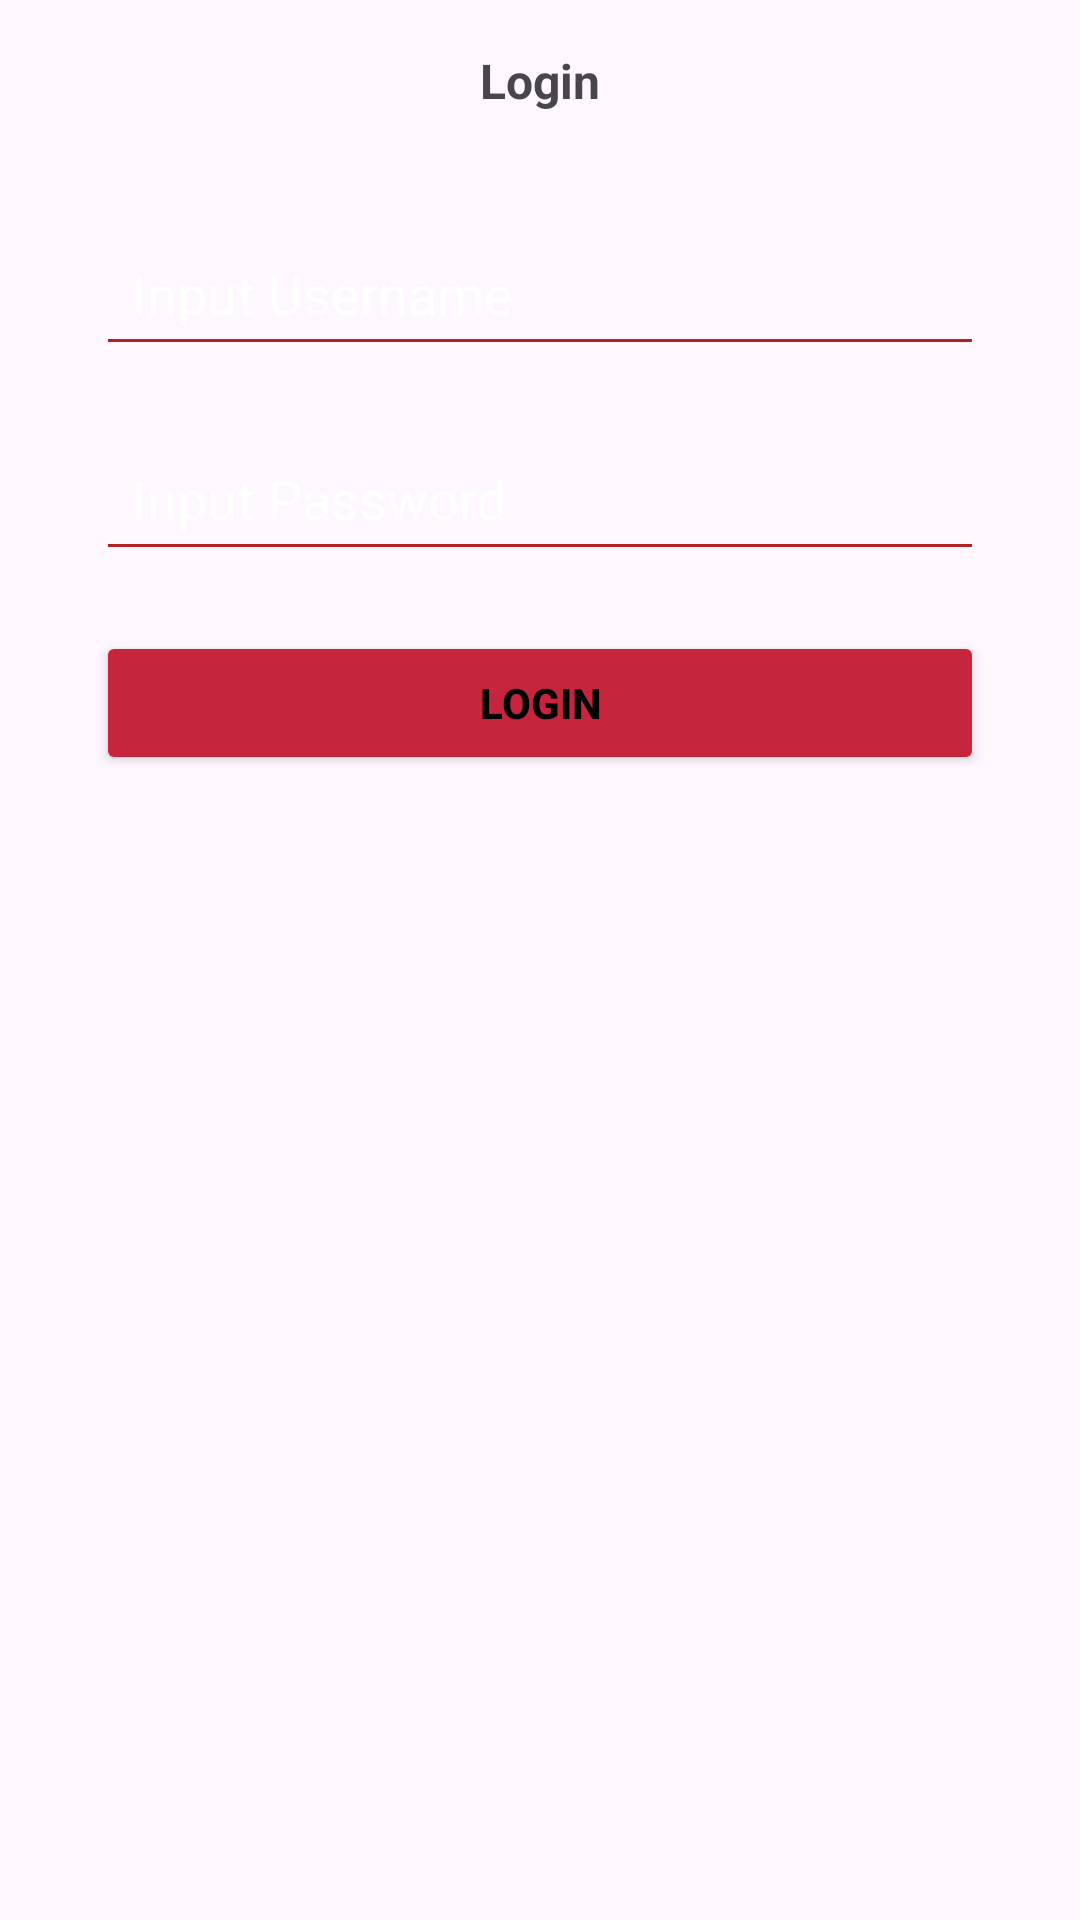

Layout XML and referenced resources for this Android screen:
<!-- AndroidManifest.xml: application theme Theme.MobileAppLat2 -->
<!-- res/layout/activity_main.xml -->
<?xml version="1.0" encoding="utf-8"?>
<androidx.constraintlayout.widget.ConstraintLayout xmlns:android="http://schemas.android.com/apk/res/android"
    xmlns:app="http://schemas.android.com/apk/res-auto"
    xmlns:tools="http://schemas.android.com/tools"
    android:id="@+id/main"
    android:layout_width="match_parent"
    android:layout_height="match_parent"
    tools:context=".MainActivity">

    <TextView
        android:id="@+id/textViewInstructions"
        android:layout_width="wrap_content"
        android:layout_height="wrap_content"
        android:textSize="16sp"
        android:padding="16dp"
        android:text="Login"
        android:textStyle="bold"
        app:layout_constraintTop_toTopOf="parent"
        app:layout_constraintStart_toStartOf="parent"
        app:layout_constraintEnd_toEndOf="parent" />

    <EditText
        android:id="@+id/usernameEditText"
        android:layout_width="0dp"
        android:layout_height="wrap_content"
        android:hint="Input Username"
        android:backgroundTint="#B22222"
        android:textColorHint="#FFFFFF"
        android:padding="12dp"
        app:layout_constraintTop_toBottomOf="@id/textViewInstructions"
        app:layout_constraintStart_toStartOf="parent"
        app:layout_constraintEnd_toEndOf="parent"
        android:layout_marginTop="20dp"
        android:layout_marginHorizontal="32dp"/>

    <EditText
        android:id="@+id/passwordEditText"
        android:layout_width="0dp"
        android:layout_height="wrap_content"
        android:hint="Input Password"
        android:backgroundTint="#B22222"
        android:textColorHint="#FFFFFF"
        android:padding="12dp"
        app:layout_constraintTop_toBottomOf="@id/usernameEditText"
        app:layout_constraintStart_toStartOf="parent"
        app:layout_constraintEnd_toEndOf="parent"
        android:layout_marginTop="20dp"
        android:layout_marginHorizontal="32dp"/>

    <Button
        android:id="@+id/loginButton"
        android:layout_width="0dp"
        android:layout_height="wrap_content"
        android:text="Login"
        android:backgroundTint="#C7253E"
        android:textColor="#000000"
        android:textStyle="bold"
        android:padding="12dp"
        app:layout_constraintTop_toBottomOf="@id/passwordEditText"
        app:layout_constraintStart_toStartOf="parent"
        app:layout_constraintEnd_toEndOf="parent"
        android:layout_marginTop="20dp"
        android:layout_marginHorizontal="32dp"/>
</androidx.constraintlayout.widget.ConstraintLayout>
<!-- resources referenced by this layout -->
<resources>
  <style name="Theme.MobileAppLat2" parent="Base.Theme.MobileAppLat2" />
  <style name="Base.Theme.MobileAppLat2" parent="Theme.Material3.DayNight.NoActionBar">
          
          
      </style>
</resources>
